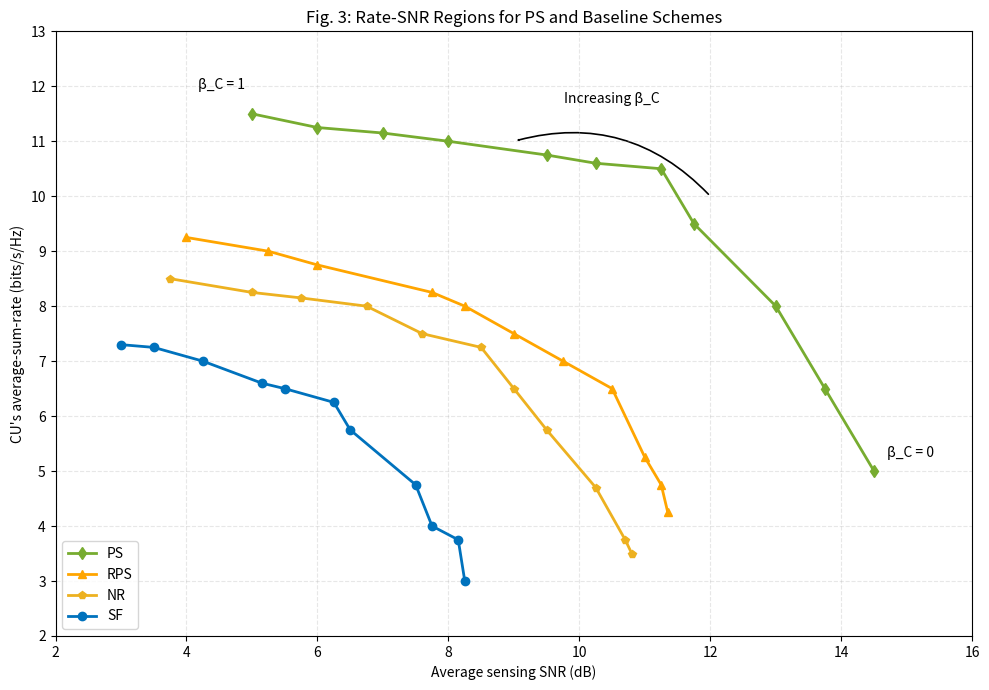

The script that saved this image:

import matplotlib.pyplot as plt
import numpy as np
from matplotlib.patches import FancyArrowPatch

# Data
ps_data = np.array([[5.0, 11.5], [6.0, 11.25], [7.0, 11.15], [8.0, 11.0], [9.5, 10.75],
    [10.25, 10.60], [11.25, 10.5], [11.75, 9.5], [13.0, 8.0], [13.75, 6.5], [14.5, 5.0]])
rps_data = np.array([[4.0, 9.25], [5.25, 9], [6.0, 8.75], [7.75, 8.25], [8.250, 8.0],
    [9.0, 7.5], [9.75, 7.0], [10.5, 6.5], [11.0, 5.25], [11.25, 4.75], [11.35, 4.25]])
nr_data = np.array([[3.75, 8.5], [5.0, 8.25], [5.75, 8.15], [6.75, 8.0], [7.60, 7.5],
    [8.5, 7.25], [9.0, 6.5], [9.5, 5.75], [10.25, 4.70], [10.70, 3.75], [10.80, 3.5]])
sf_data = np.array([[3.0, 7.30], [3.50, 7.25], [4.25, 7.0], [5.150, 6.60], [5.50, 6.5],
    [6.250, 6.25], [6.5, 5.75], [7.5, 4.75], [7.750, 4.0], [8.150, 3.75], [8.250, 3]])

# Plot
fig, ax = plt.subplots(figsize=(10, 7))
ax.grid(True, linestyle='--', alpha=0.3)

colors = {
    "ps": (0.4660, 0.6740, 0.1880),
    "rps": (1.0, 0.6471, 0.0),
    "nr": (0.9290, 0.6940, 0.1250),
    "sf": (0.0, 0.4470, 0.7410)
}

ax.plot(ps_data[:,0], ps_data[:,1], 'd-', color=colors['ps'], label='PS', linewidth=2)
ax.plot(rps_data[:,0], rps_data[:,1], '^-', color=colors['rps'], label='RPS', linewidth=2)
ax.plot(nr_data[:,0], nr_data[:,1], 'p-', color=colors['nr'], label='NR', linewidth=2)
ax.plot(sf_data[:,0], sf_data[:,1], 'o-', color=colors['sf'], label='SF', linewidth=2)

ax.set_xlim([2, 16])
ax.set_ylim([2, 13])
ax.set_xticks(np.arange(2, 17, 2))
ax.set_yticks(np.arange(2, 14, 1))
ax.set_xlabel('Average sensing SNR (dB)')
ax.set_ylabel("CU's average-sum-rate (bits/s/Hz)")
ax.set_title('Fig. 3: Rate-SNR Regions for PS and Baseline Schemes')

# Annotations
ax.text(ps_data[0,0] - 0.1, ps_data[0,1] + 0.45, 'β_C = 1', fontsize=10, ha='right')
ax.text(ps_data[-1,0] + 0.2, ps_data[-1,1] + 0.25, 'β_C = 0', fontsize=10, ha='left')

arc = FancyArrowPatch((12, 10), (9, 11), connectionstyle="arc3,rad=0.3",
                      arrowstyle='->', linewidth=1.2, color='black')
ax.add_patch(arc)
ax.text(10.5, 11.7, 'Increasing β_C', fontsize=10, ha='center')

ax.legend(loc='lower left', fontsize=10)
plt.tight_layout()
plt.show()
